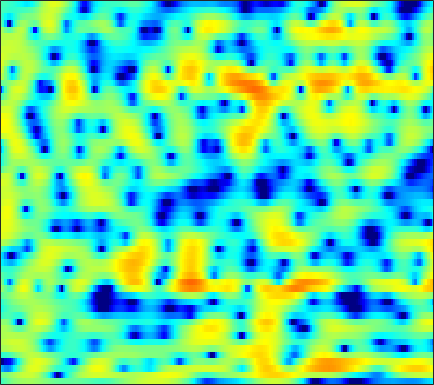

The table this chart was drawn from, first rows:
-2.6845, -2.1575, -1.5326, -0.9903, -0.62414, -0.19647, 0.16942, 0.40475, 0.67418, 0.88374, 1.0372, 1.113, 1.1722, 1.182, 1.1588, 1.0829, 0.96324, 0.84473, 0.65226, 0.43565, 0.20801, 0.025852, -0.2237, -0.46547
-0.7499, -0.5072, -0.1709, 0.1856, 0.468, 0.8582, 1.255, 1.541, 1.902, 2.215, 2.467, 2.604, 2.706, 2.701, 2.618, 2.389, 2.016, 1.63, 0.9522, 0.05002, -1.113, -2.203, -4.032, -6.459
-6.982, -8.02, -9.072, -9.278, -8.622, -6.979, -5.019, -3.58, -1.837, -0.3433, 0.8946, 1.661, 2.487, 3.078, 3.376, 3.585, 3.594, 3.469, 3.131, 2.601, 1.893, 1.262, 0.3229, -0.6845
-22.13, -17.92, -15.55, -14.54, -13.87, -12.09, -9.373, -7.224, -4.621, -2.449, -0.7084, 0.358, 1.505, 2.363, 2.842, 3.28, 3.511, 3.566, 3.488, 3.264, 2.908, 2.565, 2.02, 1.383
-3.068, -3, -2.768, -2.425, -2.102, -1.596, -1.024, -0.5641, 0.06265, 0.672, 1.206, 1.54, 1.882, 2.098, 2.173, 2.153, 2.005, 1.816, 1.479, 1.075, 0.6297, 0.2864, -0.1602, -0.575
1.142, 1.324, 1.564, 1.791, 1.953, 2.157, 2.334, 2.441, 2.53, 2.562, 2.513, 2.41, 2.167, 1.789, 1.397, 0.7127, -0.1817, -0.9985, -2.306, -3.848, -5.557, -6.814, -8.05, -8.27
1.645, 1.943, 2.263, 2.505, 2.641, 2.769, 2.838, 2.853, 2.808, 2.694, 2.502, 2.291, 1.91, 1.392, 0.8901, 0.06248, -0.9904, -1.958, -3.525, -5.466, -7.798, -9.697, -11.62, -11.5
1.345, 1.538, 1.711, 1.801, 1.823, 1.8, 1.743, 1.693, 1.629, 1.569, 1.508, 1.452, 1.345, 1.171, 0.987, 0.6537, 0.2081, -0.1987, -0.8288, -1.527, -2.23, -2.721, -3.288, -3.708
1.534, 1.52, 1.352, 1.009, 0.6372, 0.01751, -0.6733, -1.129, -1.488, -1.415, -0.9199, -0.3762, 0.4047, 1.112, 1.537, 1.944, 2.148, 2.167, 2.035, 1.729, 1.26, 0.8024, 0.0479, -0.8766
0.4781, 0.5461, 0.346, -0.2541, -1.028, -2.623, -5.245, -8.419, -17.58, -17.41, -7.877, -4.404, -1.396, 0.6232, 1.712, 2.744, 3.399, 3.691, 3.849, 3.748, 3.404, 2.989, 2.205, 1.133
-2.892, -2.358, -1.944, -1.831, -1.923, -2.217, -2.659, -2.973, -3.16, -2.902, -2.182, -1.442, -0.3767, 0.5957, 1.223, 1.895, 2.369, 2.598, 2.743, 2.708, 2.502, 2.246, 1.779, 1.175
-4.086, -3.393, -2.64, -2.059, -1.724, -1.369, -1.081, -0.8838, -0.6132, -0.3151, 0.02007, 0.2926, 0.6535, 0.9939, 1.215, 1.453, 1.625, 1.692, 1.693, 1.602, 1.431, 1.252, 0.9478, 0.5889
-3.402, -2.725, -1.957, -1.303, -0.8827, -0.4106, 0.009668, 0.2825, 0.6063, 0.872, 1.092, 1.212, 1.313, 1.351, 1.349, 1.308, 1.221, 1.13, 0.9899, 0.8285, 0.6169, 0.4245, 0.1187, -0.23
-1.399, -1.025, -0.6325, -0.278, 0.02545, 0.466, 0.9554, 1.321, 1.75, 2.07, 2.224, 2.226, 2.052, 1.721, 1.377, 0.8588, 0.3589, 0.08606, -0.1118, -0.1567, -0.177, -0.2576, -0.5432, -1.076
1.208, 0.4321, -0.8221, -1.975, -2.247, -1.369, 0.245, 1.462, 2.794, 3.672, 4.074, 4.048, 3.58, 2.502, 1.239, -1.219, -4.522, -6.523, -5.464, -2.702, -0.6969, 0.1861, 0.6178, 0.2566
0.271, -1.297, -4.207, -8.397, -10.58, -7.217, -3.165, -0.9977, 1.039, 2.342, 3.047, 3.227, 3.007, 2.247, 1.32, -0.3193, -2.164, -3.034, -2.631, -1.211, 0.1599, 0.8873, 1.389, 1.369
-1.199, -1.68, -2.273, -2.67, -2.747, -2.411, -1.762, -1.155, -0.3236, 0.4073, 0.991, 1.292, 1.506, 1.564, 1.506, 1.361, 1.219, 1.177, 1.187, 1.259, 1.36, 1.374, 1.241, 0.9262
-2.835, -2.928, -3.082, -3.143, -3.116, -2.928, -2.544, -2.127, -1.488, -0.8083, -0.1496, 0.2973, 0.8535, 1.329, 1.622, 1.946, 2.215, 2.37, 2.497, 2.565, 2.523, 2.406, 2.095, 1.596
-4.976, -5.402, -6.227, -7.107, -7.579, -7.632, -6.864, -5.967, -4.657, -3.415, -2.308, -1.553, -0.6555, 0.1428, 0.6957, 1.384, 1.987, 2.368, 2.798, 3.101, 3.244, 3.252, 3.122, 2.801
-5.511, -6.649, -9.088, -13.4, -19.49, -26.56, -14.65, -11.06, -8.27, -6.568, -5.43, -4.757, -3.875, -2.894, -2.043, -0.863, 0.2709, 1.051, 1.947, 2.636, 3.126, 3.369, 3.528, 3.517
-2.063, -2.674, -3.75, -4.967, -5.733, -6.348, -6.441, -6.414, -6.554, -7.189, -8.607, -10.21, -12.07, -10.51, -7.803, -4.526, -2.015, -0.5663, 0.9081, 1.952, 2.681, 3.047, 3.343, 3.471
1.873, 1.671, 1.305, 0.8172, 0.4081, -0.1761, -0.8312, -1.425, -2.402, -3.74, -5.532, -7.09, -8.597, -7.878, -6.089, -3.609, -1.624, -0.4725, 0.6263, 1.347, 1.752, 1.88, 1.887, 1.761
3.429, 3.41, 3.278, 3.04, 2.786, 2.368, 1.856, 1.432, 0.8028, 0.1536, -0.4539, -0.8261, -1.135, -1.158, -1.021, -0.7158, -0.3883, -0.215, -0.1636, -0.3353, -0.8042, -1.333, -2.271, -3.364
3.579, 3.667, 3.663, 3.544, 3.381, 3.07, 2.676, 2.339, 1.856, 1.376, 0.9361, 0.6479, 0.3316, 0.1046, -0.0335, -0.2133, -0.4455, -0.7092, -1.213, -2.026, -3.224, -4.469, -6.787, -10.26
3.52, 3.715, 3.823, 3.751, 3.588, 3.227, 2.725, 2.265, 1.6, 0.913, 0.2947, -0.07269, -0.3953, -0.5545, -0.5946, -0.6109, -0.6946, -0.8439, -1.218, -1.866, -2.802, -3.752, -5.291, -7.087
3.477, 3.841, 4.094, 4.059, 3.843, 3.301, 2.446, 1.599, 0.1881, -1.49, -3.197, -4.155, -4.462, -3.708, -2.862, -1.798, -1.005, -0.6247, -0.4203, -0.4896, -0.8362, -1.231, -1.889, -2.627
3.138, 3.69, 4.09, 4.136, 3.931, 3.322, 2.294, 1.199, -0.8431, -3.846, -8.686, -15.05, -15.27, -7.975, -4.981, -2.495, -0.9662, -0.241, 0.3179, 0.5015, 0.38, 0.1434, -0.3598, -1
2.515, 3.046, 3.455, 3.556, 3.442, 3.04, 2.373, 1.701, 0.6246, -0.5688, -1.673, -2.249, -2.45, -2.013, -1.471, -0.7066, -0.07928, 0.2408, 0.455, 0.3858, 0.06986, -0.3496, -1.125, -2.154
2.292, 2.61, 2.852, 2.889, 2.798, 2.54, 2.146, 1.798, 1.307, 0.8387, 0.4664, 0.2792, 0.1686, 0.2077, 0.2893, 0.4266, 0.5154, 0.506, 0.3511, -0.00346, -0.5806, -1.189, -2.226, -3.581
2.572, 2.674, 2.689, 2.555, 2.353, 1.968, 1.492, 1.115, 0.6414, 0.2849, 0.1129, 0.1153, 0.2653, 0.4969, 0.6829, 0.8835, 0.9677, 0.9295, 0.6998, 0.2698, -0.4109, -1.07, -2.164, -3.471
3.073, 3.097, 2.985, 2.671, 2.27, 1.482, 0.4148, -0.5549, -1.897, -2.867, -2.922, -2.336, -1.153, 0.03466, 0.7873, 1.526, 1.959, 2.085, 1.998, 1.602, 0.909, 0.1819, -1.076, -2.661
2.21, 2.509, 2.691, 2.542, 2.162, 1.218, -0.4229, -2.299, -6.363, -15.54, -15.47, -7.808, -3.014, -0.2617, 1.107, 2.32, 3.025, 3.275, 3.299, 2.974, 2.333, 1.617, 0.3277, -1.459
-1.995, -0.8323, 0.2334, 0.8071, 0.9457, 0.7692, 0.2039, -0.4157, -1.358, -2.016, -1.959, -1.416, -0.3784, 0.6682, 1.312, 1.943, 2.296, 2.395, 2.323, 2.052, 1.574, 1.109, 0.3362, -0.6176
-4.274, -2.845, -1.395, -0.3065, 0.2791, 0.7874, 1.06, 1.139, 1.156, 1.133, 1.132, 1.159, 1.214, 1.235, 1.199, 1.071, 0.8347, 0.6093, 0.2493, -0.09636, -0.4226, -0.6174, -0.8447, -1.002
-3.779, -2.787, -1.366, -0.0872, 0.7372, 1.604, 2.206, 2.493, 2.694, 2.695, 2.537, 2.319, 1.912, 1.35, 0.8352, -0.003875, -0.9879, -1.807, -2.897, -3.833, -4.225, -4.129, -3.523, -2.673
-7.159, -4.595, -1.714, 0.3722, 1.542, 2.681, 3.391, 3.692, 3.807, 3.645, 3.223, 2.748, 1.904, 0.846, -0.1007, -1.59, -3.425, -5.157, -8.267, -13.1, -18.74, -14.6, -8.783, -5.239
-4.595, -2.465, -0.08655, 1.679, 2.617, 3.452, 3.871, 3.941, 3.729, 3.201, 2.365, 1.547, 0.2142, -1.333, -2.625, -4.369, -6.073, -7.297, -8.802, -10.03, -10.15, -9.154, -6.826, -4.419
2.175, 2.487, 2.983, 3.416, 3.639, 3.726, 3.553, 3.229, 2.544, 1.53, 0.1826, -1.066, -3.073, -5.584, -7.8, -11.21, -13.94, -13.93, -11.87, -9.667, -7.69, -6.312, -4.557, -2.991
4.362, 4.343, 4.279, 4.12, 3.913, 3.478, 2.82, 2.168, 1.065, -0.3109, -1.972, -3.401, -5.582, -8.172, -10.46, -14.04, -17.02, -16.32, -12.77, -9.598, -7.029, -5.449, -3.727, -2.318
4.664, 4.607, 4.422, 4.086, 3.704, 3.012, 2.076, 1.198, -0.2367, -1.952, -3.928, -5.525, -7.615, -9.325, -10.18, -10.61, -10.3, -9.605, -8.25, -6.68, -5.079, -3.913, -2.563, -1.402
3.999, 4.067, 3.987, 3.709, 3.347, 2.641, 1.635, 0.6692, -0.9637, -3.087, -5.848, -8.516, -13.32, -19.34, -18.72, -13.94, -10.57, -8.728, -6.761, -5.081, -3.659, -2.686, -1.532, -0.5353
2.585, 2.842, 3.006, 2.946, 2.763, 2.293, 1.549, 0.7803, -0.5426, -2.244, -4.362, -6.233, -8.935, -10.92, -11.1, -9.872, -8.14, -6.935, -5.522, -4.272, -3.154, -2.4, -1.434, -0.5291
0.8087, 1.198, 1.65, 1.973, 2.1, 2.082, 1.828, 1.471, 0.7689, -0.142, -1.216, -2.073, -3.188, -4.104, -4.6, -4.986, -5.08, -5.004, -4.781, -4.455, -3.975, -3.53, -2.779, -1.875
-2.321, -1.529, -0.2386, 0.9466, 1.625, 2.248, 2.542, 2.576, 2.388, 1.937, 1.268, 0.6562, -0.2867, -1.375, -2.267, -3.455, -4.636, -5.433, -6.273, -6.817, -7.081, -7.059, -6.686, -5.676
-12.52, -6.34, -2.166, 0.1729, 1.34, 2.38, 3.01, 3.276, 3.395, 3.234, 2.777, 2.22, 1.169, -0.3027, -1.733, -4.202, -7.378, -10.18, -13.21, -13.38, -13.04, -13.87, -18.07, -20.82
-0.987, -0.8137, -0.3261, 0.1837, 0.5057, 0.9299, 1.425, 1.814, 2.275, 2.57, 2.56, 2.285, 1.517, 0.2198, -1.138, -3.63, -7.097, -10.4, -14.09, -13.13, -11.24, -10.43, -9.657, -8.304
2.339, 1.364, -0.196, -2.11, -3.732, -5.218, -4.436, -2.835, -0.7661, 0.7342, 1.621, 1.928, 1.89, 1.407, 0.7864, -0.2959, -1.547, -2.449, -3.393, -3.888, -3.968, -3.797, -3.327, -2.6
3.231, 1.999, -0.09125, -3.028, -6.067, -10.36, -8.255, -4.983, -1.838, 0.1664, 1.392, 1.939, 2.277, 2.254, 2.037, 1.556, 0.9416, 0.4362, -0.241, -0.8775, -1.402, -1.716, -2.007, -2.065
3.509, 2.844, 1.876, 0.8711, 0.2163, -0.314, -0.2954, 0.03612, 0.6782, 1.332, 1.836, 2.079, 2.209, 2.128, 1.94, 1.528, 0.9489, 0.4185, -0.4208, -1.419, -2.576, -3.559, -4.999, -6.393
3.171, 3.001, 2.723, 2.435, 2.246, 2.057, 1.96, 1.948, 1.985, 2.025, 2.035, 1.987, 1.826, 1.551, 1.269, 0.7709, 0.1233, -0.4704, -1.432, -2.654, -4.252, -5.792, -8.591, -13.05
2.538, 2.653, 2.706, 2.696, 2.66, 2.591, 2.502, 2.419, 2.282, 2.097, 1.853, 1.627, 1.267, 0.8405, 0.477, -0.05147, -0.6274, -1.111, -1.846, -2.726, -3.792, -4.724, -6.163, -7.623
2.072, 2.269, 2.433, 2.508, 2.526, 2.515, 2.462, 2.382, 2.196, 1.908, 1.487, 1.092, 0.4797, -0.1892, -0.6826, -1.243, -1.638, -1.825, -1.993, -2.143, -2.358, -2.59, -2.952, -3.359
1.987, 2.007, 1.969, 1.923, 1.933, 2.014, 2.13, 2.193, 2.16, 1.911, 1.374, 0.7396, -0.4441, -1.994, -3.263, -4.612, -4.793, -4.093, -2.764, -1.576, -0.742, -0.3592, -0.12, -0.168
1.47, 0.8033, -0.3019, -1.184, -1.317, -0.6644, 0.4386, 1.211, 1.937, 2.184, 1.909, 1.295, -0.1963, -2.757, -5.891, -14.03, -13.76, -7.146, -2.562, 0.06123, 1.637, 2.365, 2.827, 2.821
-1.109, -2.81, -6.622, -15.17, -25.23, -9.002, -4.063, -1.932, -0.1636, 0.7965, 1.14, 1.081, 0.6403, -0.08649, -0.6725, -1.182, -0.9752, -0.3216, 0.8681, 2.03, 2.94, 3.393, 3.66, 3.525
-2.182, -3.047, -4.352, -5.378, -5.576, -4.933, -3.74, -2.844, -1.846, -1.119, -0.6603, -0.4486, -0.2766, -0.1717, -0.07372, 0.149, 0.5272, 0.9014, 1.475, 2.043, 2.527, 2.779, 2.938, 2.834
-1.874, -2.18, -2.569, -2.869, -2.995, -3.011, -2.892, -2.764, -2.593, -2.462, -2.328, -2.225, -2.036, -1.746, -1.448, -0.9299, -0.307, 0.2002, 0.887, 1.54, 2.094, 2.424, 2.716, 2.821
-1.933, -2.111, -2.317, -2.51, -2.65, -2.861, -3.142, -3.405, -3.847, -4.38, -4.92, -5.242, -5.416, -5.126, -4.602, -3.599, -2.406, -1.473, -0.2694, 0.8302, 1.77, 2.356, 2.953, 3.343
